Run: headless pygame with SDL's dummy video driver; simulated clock (each Clock.tick advances the game by its frame time, no real sleeping); random seed 0; keys injected as events and as key.get_pressed() state; no mouse input.
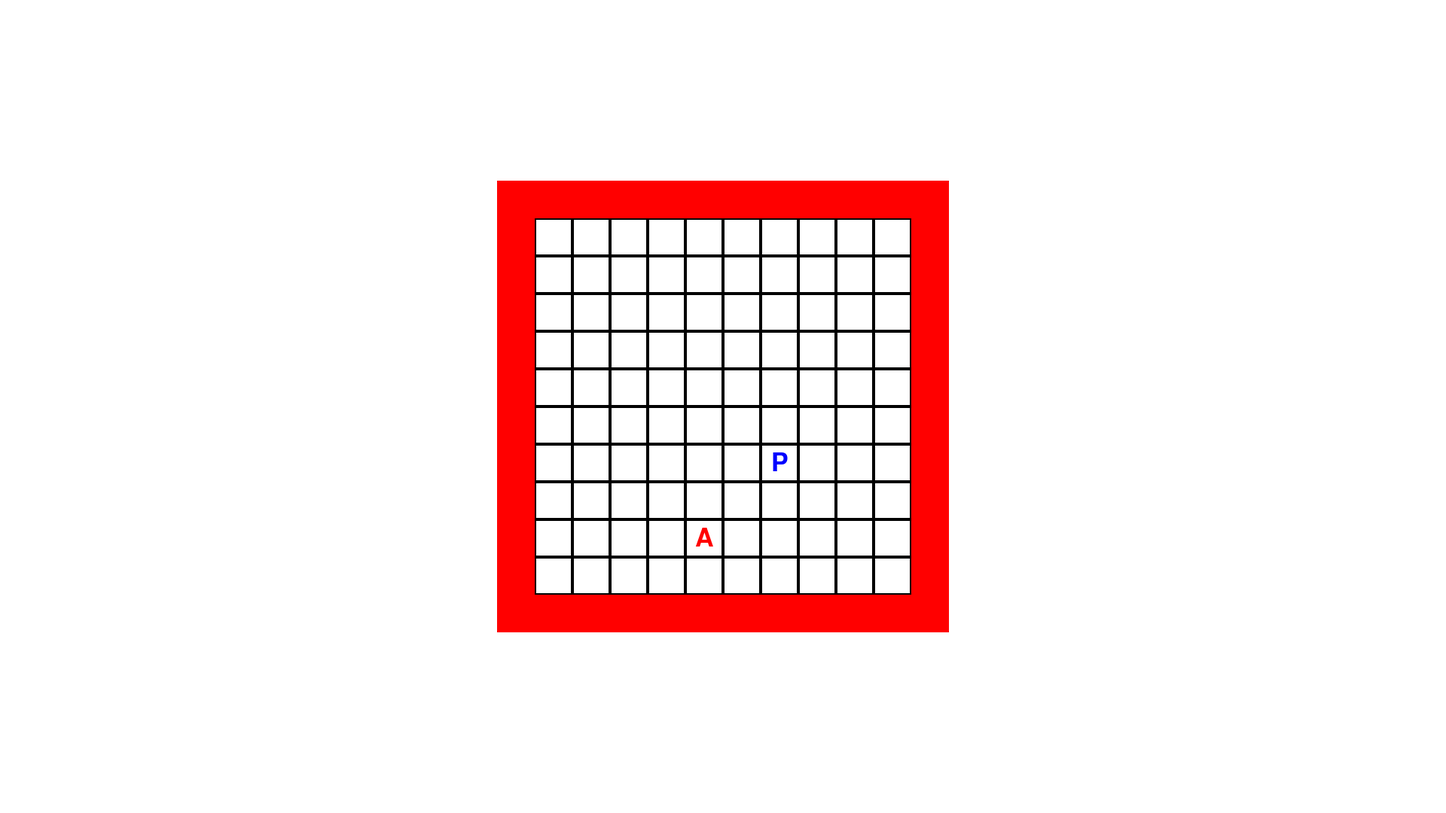
Frame 1 of 4 · flips 1–60 · no input
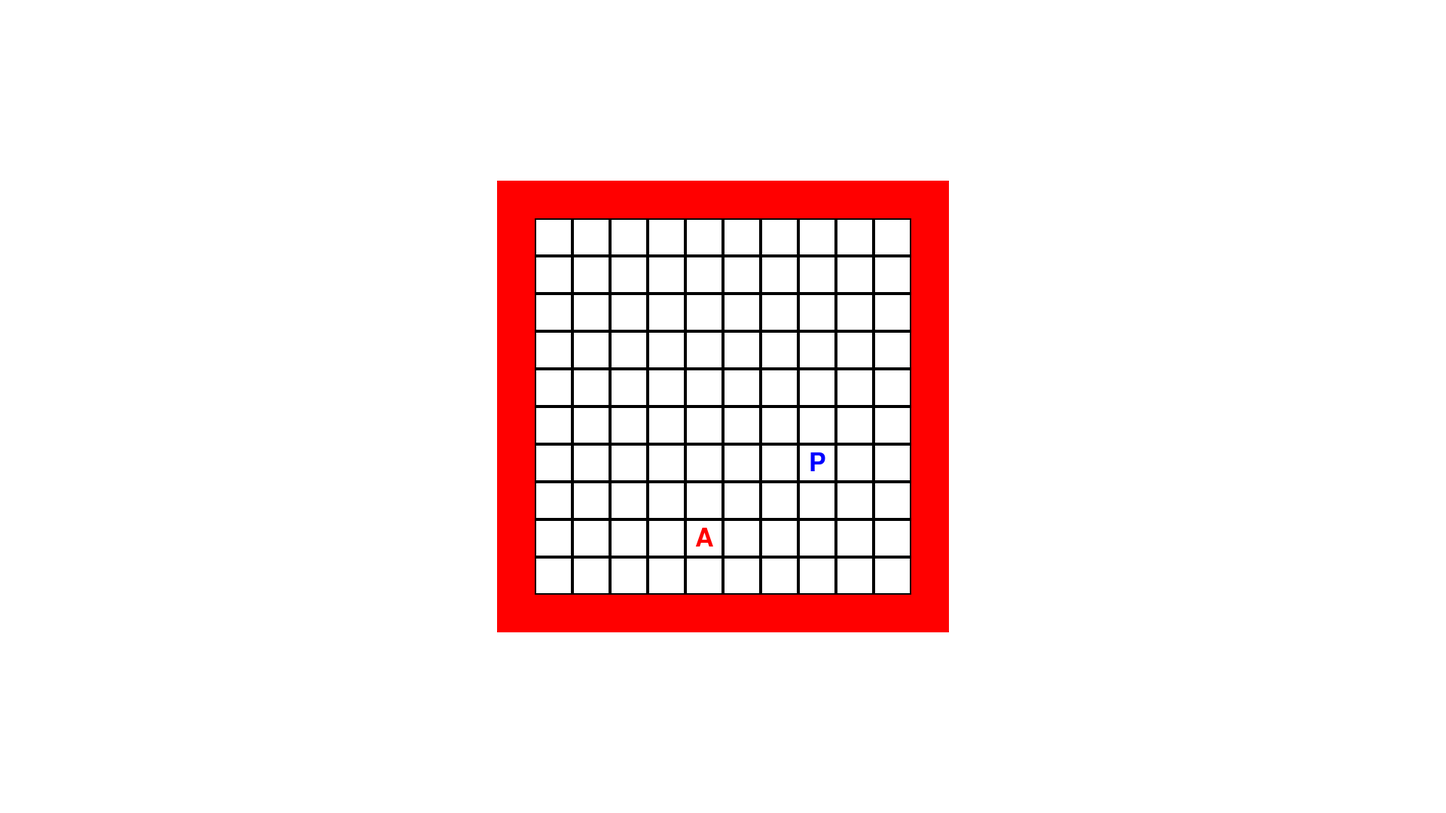
Frame 2 of 4 · flips 61–180 · tapped SPACE, RETURN · held RIGHT (→), D
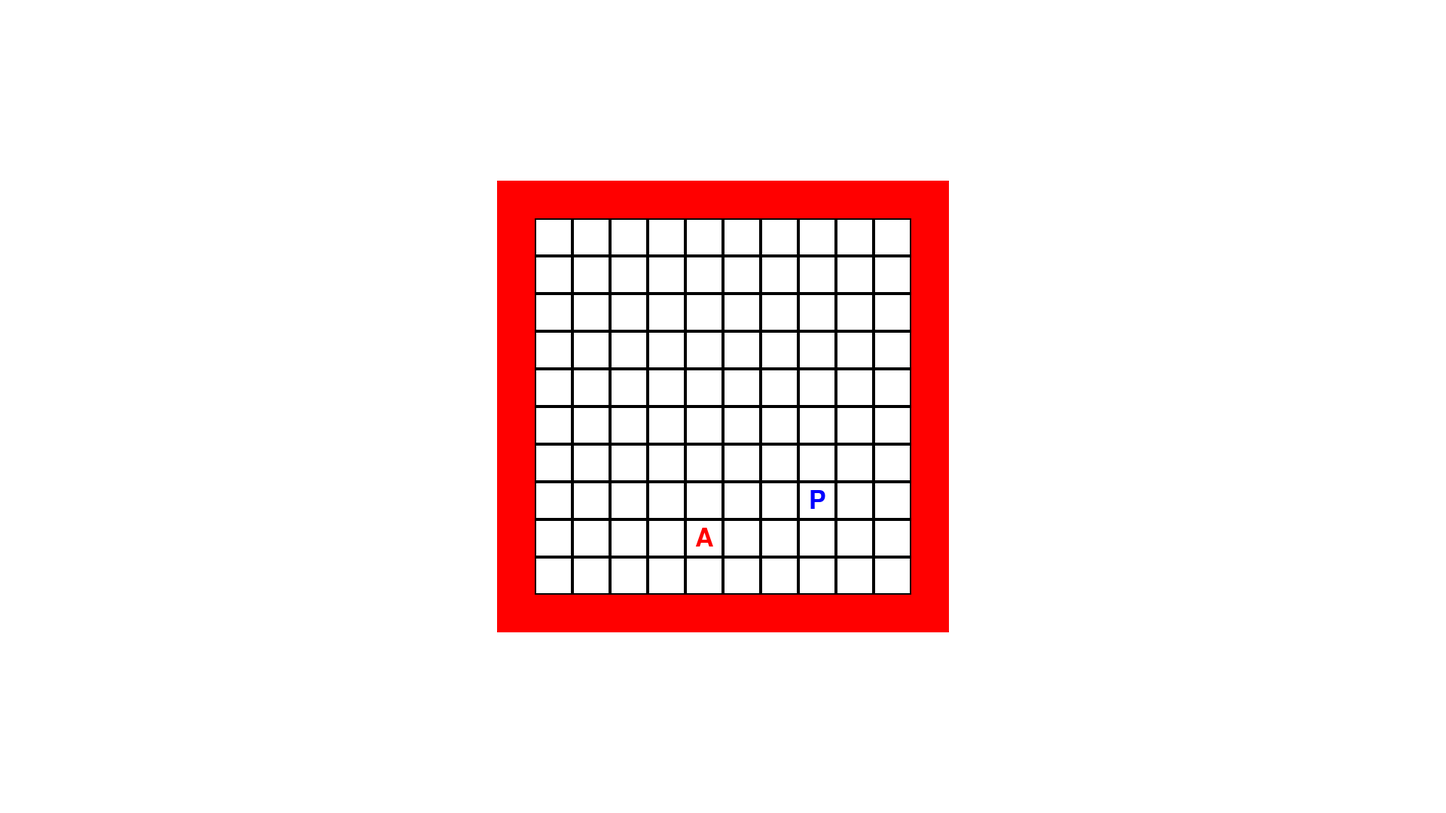
Frame 3 of 4 · flips 181–300 · held DOWN (↓), S
Frame 4 of 4 · flips 301–420 · held LEFT (←), A, UP (↑), W · screen same as frame 1, image omitted

The pygame program that drew these frames:

import pygame
import sys
import random

SCREEN_WIDTH = 1920
SCREEN_HEIGHT = 1080
CELL_SIZE = 50
NUM_CELLS_X = 12
NUM_CELLS_Y = 12
MAX_ANTHILLS = 4
MIN_ANTHILLS = 1
PLAYER_ICON = "P"
ANTHILL_ICON = "A"

class Anthill:
    def __init__(self, existing_positions):
        self.positions = self.generate_random_positions(existing_positions)

    def generate_random_positions(self, existing_positions):
        positions = set()
        num_anthills = random.randint(MIN_ANTHILLS, MAX_ANTHILLS)
        while len(positions) < num_anthills:
            x = random.randint(1, NUM_CELLS_X - 2)
            y = random.randint(1, NUM_CELLS_Y - 2)
            position = (x, y)
            if position not in existing_positions and position not in positions:
                positions.add(position)
        return positions

class Field:
    def __init__(self, screen):
        self.screen = screen
        self.player = Player()
        self.anthill = Anthill({(self.player.x, self.player.y)})

    def render(self, offset_x, offset_y):
        for x in range(NUM_CELLS_X):
            for y in range(NUM_CELLS_Y):
                cell_surface = pygame.Surface((CELL_SIZE, CELL_SIZE))
                cell_surface.fill((255, 255, 255))
                pygame.draw.rect(cell_surface, (0, 0, 0), cell_surface.get_rect(), 2)

                if x == 0 or x == NUM_CELLS_X - 1 or y == 0 or y == NUM_CELLS_Y - 1:
                    cell_surface.fill((255, 0, 0))

                cell_rect = cell_surface.get_rect(
                    topleft=(offset_x + x * CELL_SIZE, offset_y + y * CELL_SIZE)
                )

                self.screen.blit(cell_surface, cell_rect.topleft)

        player_text = pygame.font.Font(None, CELL_SIZE).render(PLAYER_ICON, True, (0, 0, 255))
        player_rect = player_text.get_rect(
            center=(offset_x + (self.player.x + 0.5) * CELL_SIZE,
                    offset_y + (self.player.y + 0.5) * CELL_SIZE)
        )
        self.screen.blit(player_text, player_rect.topleft)

        for position in self.anthill.positions:
            anthill_text = pygame.font.Font(None, CELL_SIZE).render(ANTHILL_ICON, True, (255, 0, 0))
            anthill_rect = anthill_text.get_rect(
                center=(offset_x + (position[0] + 0.5) * CELL_SIZE,
                        offset_y + (position[1] + 0.5) * CELL_SIZE)
            )
            self.screen.blit(anthill_text, anthill_rect.topleft)

class Player:
    def __init__(self):
        self.spawn_not_on_border()

    def spawn_not_on_border(self):
        self.x = random.randint(1, NUM_CELLS_X - 2)
        self.y = random.randint(1, NUM_CELLS_Y - 2)

    def move(self, dx, dy, anthill_positions):
        new_x = (self.x + dx) % NUM_CELLS_X
        new_y = (self.y + dy) % NUM_CELLS_Y

        if new_x == 0 or new_x == NUM_CELLS_X - 1 or new_y == 0 or new_y == NUM_CELLS_Y - 1:
            return
        if (new_x, new_y) not in anthill_positions:
            self.x = new_x
            self.y = new_y

class Window:
    def __init__(self):
        pygame.init()
        self.screen = pygame.display.set_mode((SCREEN_WIDTH, SCREEN_HEIGHT))
        self.clock = pygame.time.Clock()
        self.is_running = True
        self.field = Field(self.screen)

    def run(self):
        while self.is_running:
            self.clock.tick(60)
            self.handle_events()
            self.update()
            self.render()

    def handle_events(self):
        anthill_positions = self.field.anthill.positions
        for event in pygame.event.get():
            if event.type == pygame.QUIT:
                self.is_running = False
            elif event.type == pygame.KEYDOWN:
                if event.key == pygame.K_ESCAPE:
                    self.is_running = False
                elif event.key == pygame.K_UP:
                    self.field.player.move(0, -1, anthill_positions)
                elif event.key == pygame.K_DOWN:
                    self.field.player.move(0, 1, anthill_positions)
                elif event.key == pygame.K_LEFT:
                    self.field.player.move(-1, 0, anthill_positions)
                elif event.key == pygame.K_RIGHT:
                    self.field.player.move(1, 0, anthill_positions)

    def update(self):
        pass

    def render(self):
        self.screen.fill((255, 255, 255))
        offset_x = (self.screen.get_width() - NUM_CELLS_X * CELL_SIZE) // 2
        offset_y = (self.screen.get_height() - NUM_CELLS_Y * CELL_SIZE) // 2

        self.field.render(offset_x, offset_y)

        pygame.display.flip()

    def quit_game(self):
        pygame.quit()
        sys.exit()

if __name__ == "__main__":
    game = Window()
    game.run()
    game.quit_game()
